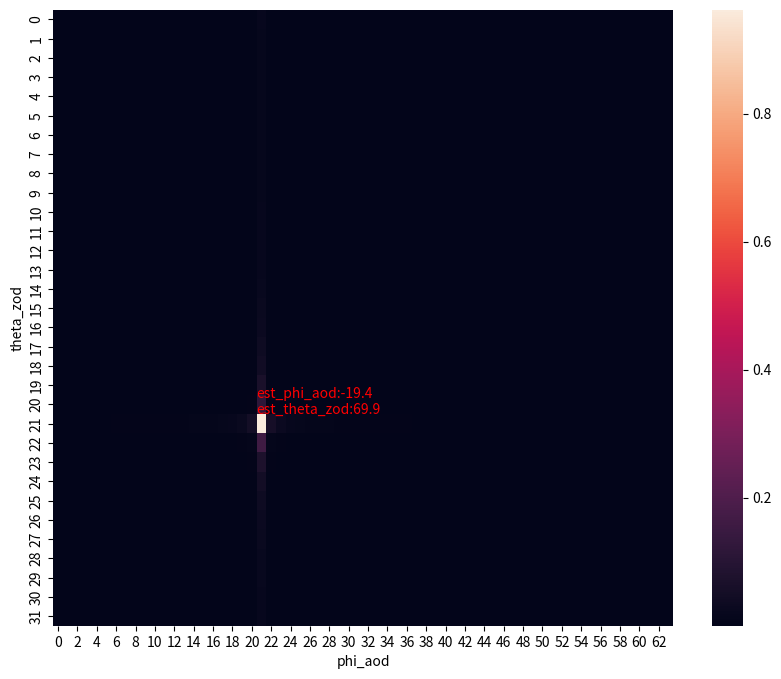

Python code for this plot:
# -*- coding: utf-8 -*-
"""
Created on Fri Jan 29 09:59:12 2021

@author: mengxiaomaomao
E-mail: mengfan@pmlabs.com.cn or mengxiaomaomao@outlook.com
"""
import numpy as np

ftype = np.float32
ctype = np.complex64

def generate_array_response(y_antenna_num, 
                            z_antenna_num
                            ):
    antenna_num = z_antenna_num * y_antenna_num
    u_mat = np.tile(np.tile(np.linspace(0, z_antenna_num - 1, z_antenna_num), [y_antenna_num, 1]).T, [y_antenna_num, z_antenna_num]) - z_antenna_num / 2
    v_mat = np.tile(np.tile(np.linspace(0, y_antenna_num - 1, y_antenna_num), [z_antenna_num, 1]).T.reshape(-1, 1), [1, antenna_num]) - y_antenna_num / 2
    z_mat = np.tile(np.tile(np.linspace(0, z_antenna_num - 1, z_antenna_num), [y_antenna_num, 1]), [z_antenna_num, y_antenna_num]) - z_antenna_num / 2
    y_mat = np.tile(np.tile(np.linspace(0, y_antenna_num - 1, y_antenna_num), [z_antenna_num, 1]).T.reshape(1, -1), [antenna_num, 1]) - y_antenna_num / 2
    dft_codebook = 1. / np.sqrt(antenna_num) * np.exp(-1j * 2 * np.pi * (u_mat * z_mat / z_antenna_num + v_mat * y_mat / y_antenna_num))      
    return dft_codebook

class Dft_codebook:
    def __init__(self, 
                 bs_z_antenna_num = 64, 
                 bs_y_antenna_num = 32, 
                 ue_z_antenna_num = 64, 
                 ue_y_antenna_num = 32
                 ):
        self.bs_z_antenna_num = bs_z_antenna_num
        self.bs_y_antenna_num = bs_y_antenna_num
        self.ue_z_antenna_num = ue_z_antenna_num
        self.ue_y_antenna_num = ue_y_antenna_num

        self.Nt = self.bs_z_antenna_num * self.bs_y_antenna_num # number of antennas of the transmitter array
        self.Nr = self.ue_z_antenna_num * self.ue_y_antenna_num # number of antennas of the receiver array

        self.generate_dft_codebook()

    def __generate_bs_codebook(self):
        self.bs_dft_codebook = generate_array_response(self.bs_y_antenna_num, self.bs_z_antenna_num)

    def __generate_ue_codebook(self):
        self.ue_dft_codebook = generate_array_response(self.ue_y_antenna_num, self.ue_z_antenna_num)

    def generate_dft_codebook(self):
        self.__generate_bs_codebook()
        
        self.__generate_ue_codebook()



if __name__ == "__main__":
    bs_z_antenna_num = 64
    bs_y_antenna_num = 32
    Nt = bs_z_antenna_num * bs_y_antenna_num

    codebook = Dft_codebook(bs_z_antenna_num, bs_y_antenna_num, 8, 8)

    bs_codebook = codebook.bs_dft_codebook

    phi_aod = -20 / 180 * np.pi      # phi:      (-pi/2, +pi/2), 在0 degree附近最准
    theta_zod = 70 / 180 * np.pi    # theta:    (0, pi), 在90 degree附近最准
    kd = np.pi
        
    # generate transmitter phase array
    z_mat = np.tile(np.linspace(0, bs_z_antenna_num - 1, bs_z_antenna_num), [bs_y_antenna_num, 1]).T - bs_z_antenna_num // 2
    y_mat = np.tile(np.linspace(0, bs_y_antenna_num - 1, bs_y_antenna_num), [bs_z_antenna_num, 1]) - bs_y_antenna_num // 2

    phase_array = y_mat * np.sin(phi_aod) * np.sin(theta_zod) + z_mat * np.cos(theta_zod)
    a_tx = 1. / np.sqrt(Nt) * np.exp(1j * kd * phase_array)
    a_tx = np.reshape(a_tx.T, [Nt])

    psd = np.abs(np.matmul(np.conj(bs_codebook).T, a_tx))
    psd = np.reshape(psd, (bs_y_antenna_num, bs_z_antenna_num))

    from matplotlib import pyplot as plt
    import seaborn as sns
    plt.close('all')    

    fig = plt.figure(1, figsize=(10, 8))
    cmap = sns.heatmap(psd)
    plt.xlabel('phi_aod')
    plt.ylabel('theta_zod')

    
    ## 匹配最优波束
    k = np.argmax(psd.reshape(Nt))
    # y = k // bs_z_antenna_num
    # z = k - y * bs_z_antenna_num
    (y, z) = np.unravel_index(k, [bs_y_antenna_num, bs_z_antenna_num])
    
    est_theta_zod = np.arccos(1 - 2 * z / bs_z_antenna_num)
    sin_phi_aod = (1 - 2 * y / bs_y_antenna_num) / np.sin(est_theta_zod)
    est_phi_aod = np.arcsin( min(sin_phi_aod, 1) ) 

    est_phi_aod = est_phi_aod * 180 / np.pi
    est_theta_zod = est_theta_zod * 180 / np.pi
    plt.text(z, y, "est_phi_aod:%.1f\nest_theta_zod:%.1f" % (est_phi_aod, est_theta_zod), color="red")
    plt.show()
    